Run: headless pygame with SDL's dummy video driver; simulated clock (each Clock.tick advances the game by its frame time, no real sleeping); random seed 0; keys injected as events and as key.get_pressed() state; mouse plan: one left click at the window centre at the start of phase 2, then a move to the lower-right quarter at the start of phase 3.
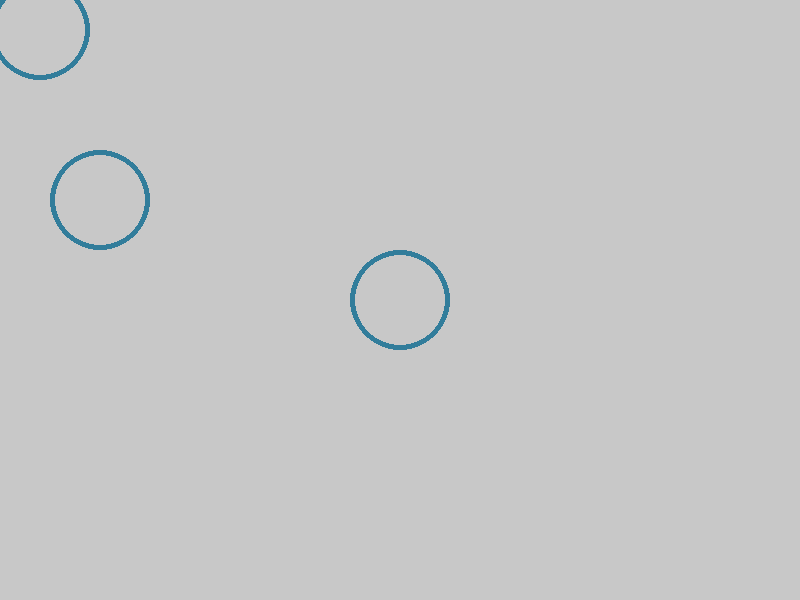
Frame 1 of 4 · flips 1–60 · no input
Frame 2 of 4 · flips 61–180 · clicked the window centre · tapped SPACE, RETURN · held RIGHT (→), D · screen unchanged from frame 1, image omitted
Frame 3 of 4 · flips 181–300 · moved the mouse to the lower-right quarter · held DOWN (↓), S · screen unchanged from frame 2, image omitted
Frame 4 of 4 · flips 301–420 · held LEFT (←), A, UP (↑), W · screen unchanged from frame 3, image omitted

The pygame program that drew these frames:

import pygame

pygame.init()
screen = pygame.display.set_mode((800, 600))
clock = pygame.time.Clock()
running = True

class DraggableCircle:
    def __init__(self, x, y, radius):
        self.x = x
        self.y = y
        self.radius = radius
        self.dragging = False
        self.scale = 1.0
        
    def draw(self):
        pygame.draw.circle(screen, (50, 125, 155), 
                         (int(self.x), int(self.y)), 
                         int(self.radius * self.scale),5)
        
    def handle_event(self, event):
        if event.type == pygame.MOUSEBUTTONDOWN:
            if self.is_clicked(event.pos):
                self.dragging = True
        elif event.type == pygame.MOUSEBUTTONUP:
            self.dragging = False
        elif event.type == pygame.MOUSEMOTION and self.dragging:
            self.x, self.y = event.pos
        elif event.type == pygame.MOUSEWHEEL:
            mouse_x, mouse_y = pygame.mouse.get_pos()
            if ((mouse_y - self.y)**2 + (mouse_x - self.x)**2)**0.5 < self.radius:
                self.scale += event.y * 0.1
            
            
    def is_clicked(self, pos):
        return ((self.x - pos[0])**2 + (self.y - pos[1])**2) <= self.radius**2

circles = [DraggableCircle(400, 300, 50),DraggableCircle(40, 30, 50),DraggableCircle(100, 200, 50)]
while running:
    # poll for events
    # pygame.QUIT event means the user clicked X to close your window
    for event in pygame.event.get():
        if event.type == pygame.QUIT:
            running = False
        for circle in circles:
            circle.handle_event(event)
    screen.fill((200,200,200))
    for circle in circles:
        circle.draw()
    pygame.display.flip()

pygame.quit()



# # pygame setup
# pygame.init()
# screen = pygame.display.set_mode((1280, 720))
# clock = pygame.time.Clock()
# running = True
# dt = 0

# player_pos = pygame.Vector2(screen.get_width() / 2, screen.get_height() / 2)

# while running:
#     # poll for events
#     # pygame.QUIT event means the user clicked X to close your window
#     for event in pygame.event.get():
#         if event.type == pygame.QUIT:
#             running = False

#     # fill the screen with a color to wipe away anything from last frame
#     screen.fill("white")

#     pygame.draw.circle(screen, "red", player_pos, 40)

#     keys = pygame.key.get_pressed()
#     if keys[pygame.K_w]:
#         player_pos.y -= 300 * dt
#     if keys[pygame.K_s]:
#         player_pos.y += 300 * dt
#     if keys[pygame.K_a]:
#         player_pos.x -= 300 * dt
#     if keys[pygame.K_d]:
#         player_pos.x += 300 * dt

#     # flip() the display to put your work on screen
#     pygame.display.flip()

#     # limits FPS to 60
#     # dt is delta time in seconds since last frame, used for framerate-
#     # independent physics.
#     dt = clock.tick(60) / 1000

# pygame.quit()
